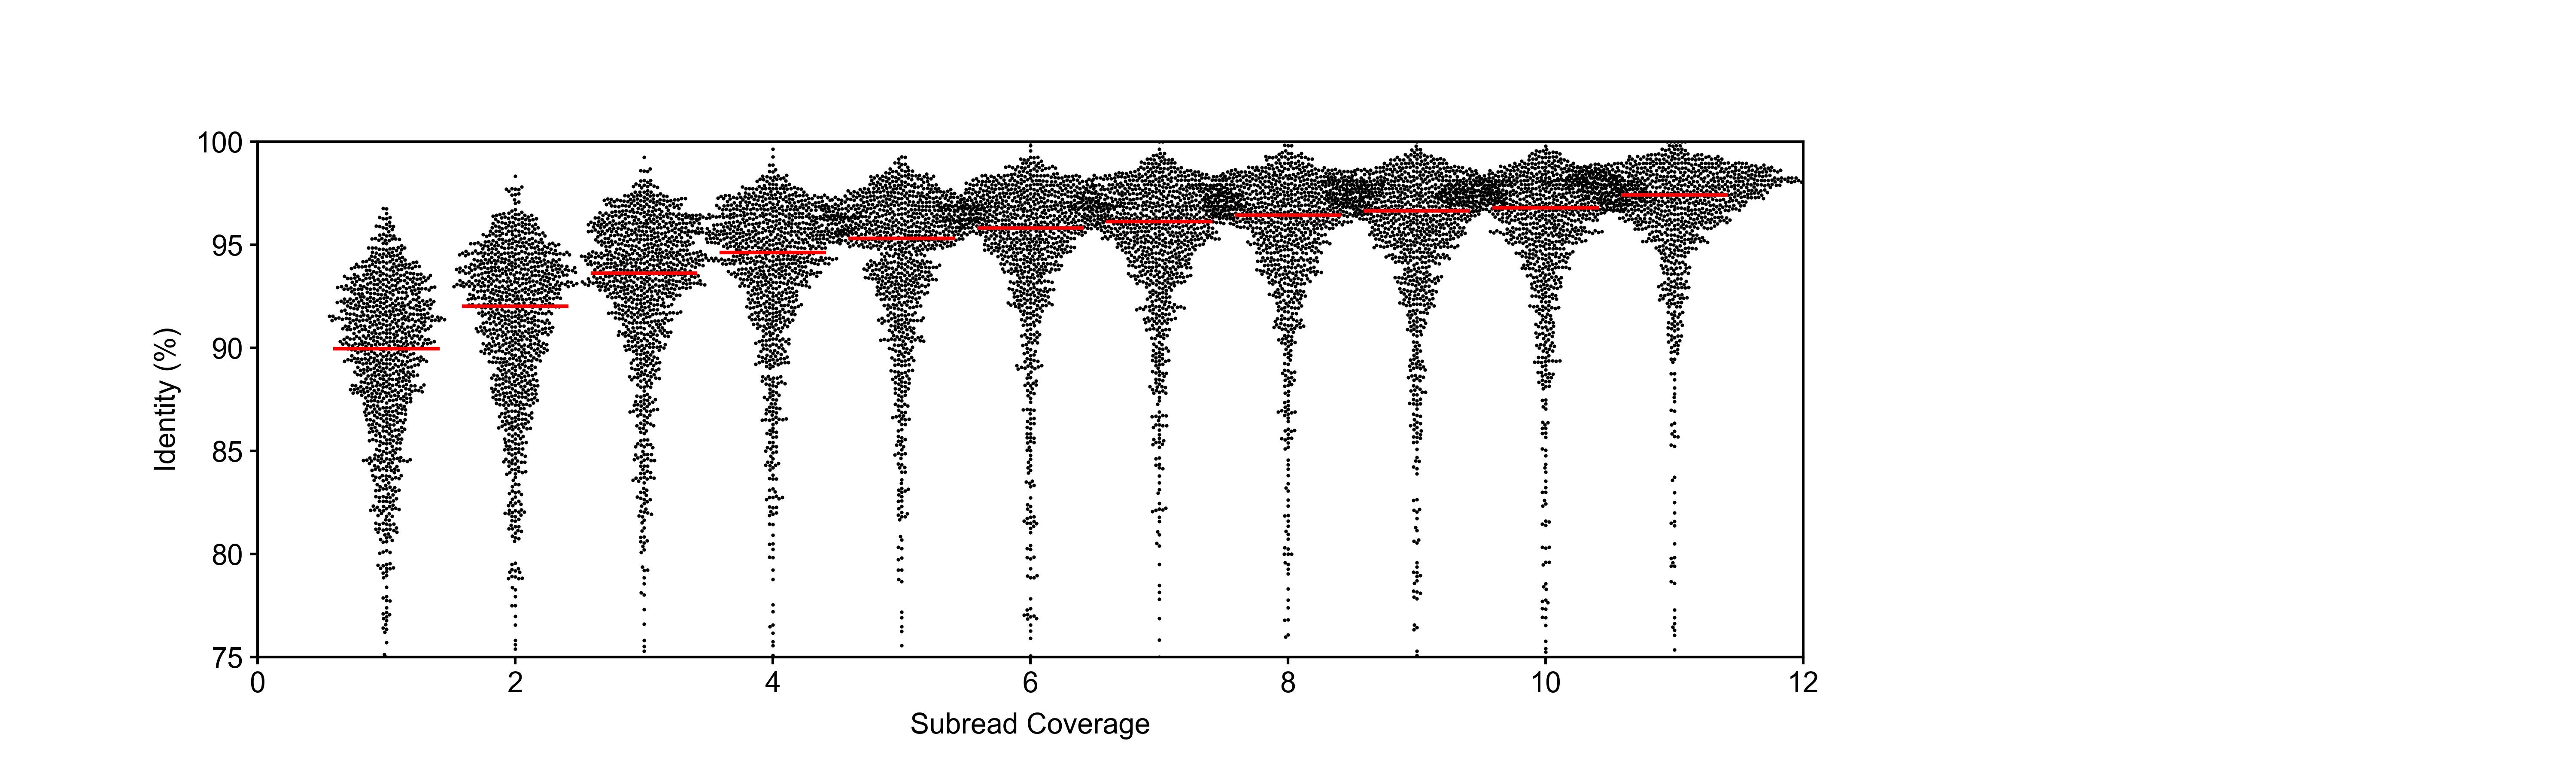

Reproduce this figure in Python.
import matplotlib.pyplot as plt
import numpy as np
import argparse
import random


# functions ------------------------------------------------------------------------------------------------------------

    # print error command if can't plot any more points

def swarmplot(yList,xCenter,pointSize,xMin,xMax,yMin,yMax,panelWidth,panelHeight):
    minDistance = pointSize/72
    increment = minDistance/5
    placedPoints = []

    for yCoord in yList:
        xCoord = xCenter
        if len(placedPoints) == 0:
            placedPoints.append((xCoord,yCoord))
        else:
            var = False
            shift = 0
            count = 0
            while var == False:
                count += 1
                distances = []
                for point in placedPoints:
                    xDistance = (abs(xCoord-point[0])/(xMax-xMin))*panelWidth
                    yDistance = (abs(yCoord-point[1])/(yMax-yMin))*panelHeight
                    distance = (xDistance**2+yDistance**2)**0.5
                    distances.append(distance)
                if min(distances) > minDistance:
                    placedPoints.append((xCoord,yCoord))
                    var = True
                    break
                if min(distances) == 0.4:
                    break
                else:
                    if count % 2 == 0:
                        xCoord += increment*(count/2)
                    else:
                        xCoord -= increment*(count/2)
    return placedPoints


# parse command line args ----------------------------------------------------------------------------------------------

parser = argparse.ArgumentParser()  # instantiate parser object to which you can add arguments

parser.add_argument('--inFile', '-i', type=str, action='store', help='input file',
                    default='BME163_Input_Data_3.txt')
parser.add_argument('--outFile', '-o', type=str, action='store', help='output file',
                    default='Price_Madison_BME163_Assignment_Week4.png')


args = parser.parse_args()
inFile = args.inFile
outFile = args.outFile


# generate figure and panels -------------------------------------------------------------------------------------------

plt.style.use('BME163.mplstyle')

figureHeight = 3
figureWidth = 10
plt.figure(figsize=(figureWidth, figureHeight))

# place panels of correct size within figure
panelWidth = 6
panelHeight = 2
relativePanelWidth = panelWidth / figureWidth
relativePanelHeight = panelHeight / figureHeight

panel1 = plt.axes([0.1, 0.15, relativePanelWidth, relativePanelHeight],    # left, bottom, width, height
                  xlabel='Subread Coverage', ylabel='Identity (%)')

# set x and y limits
xMin = 0
xMax = 12
yMin = 75
yMax = 100
panel1.set_xlim(xMin, xMax)
panel1.set_ylim(yMin, yMax)

# place the tick marks and tick labels
panel1.tick_params(bottom=True, labelbottom=True,
                   left=True, labelleft=True,
                   right=False, labelright=False,
                   top=False, labeltop=False)



# parse file data ---------------------------------------------------------------------------------------------------

dict = dict()

# dictionary (keys = bin, values = list of percent values)
with open(inFile, 'r') as file:
    for line in file:
        columns = line.rstrip().split()
        column1 = columns[0]
        subreadCov = column1.rstrip().split('_')[3]
        if int(subreadCov) > 10:
            subreadCov = '>10'
        if subreadCov not in dict:
            dict[subreadCov] = [float(columns[1])]
        if subreadCov in dict:
            dict[subreadCov].append(float(columns[1]))


for key in dict:
    yList = dict[key]
    pointSize = 1
    if key != '>10':
        xCenter = int(key)
    if key == '>10':
        xCenter = 11
    sample1000 = random.sample(yList, 1000)
    coordTuples = swarmplot(sample1000, xCenter, pointSize, xMin, xMax, yMin, yMax, panelWidth, panelHeight)
    for tuple in coordTuples:
        xCoord = tuple[0]
        yCoord = tuple[1]
        panel1.plot(xCoord,yCoord, marker='o',
                   markerfacecolor='black',
                    markersize=1,
                    markeredgewidth=0,
                    linewidth=0)

for x in range(1,12):
    key = str(x)
    width = 0.4
    if key in dict.keys():
        median = np.median(dict[key])
    else:
        median = np.median(dict['>10'])
    panel1.plot([x-width, x+width], [median, median], linewidth=1, color='red')

# ----------------------------------------------------------------------------------------------------------------------

plt.savefig(fname=outFile, dpi=600)